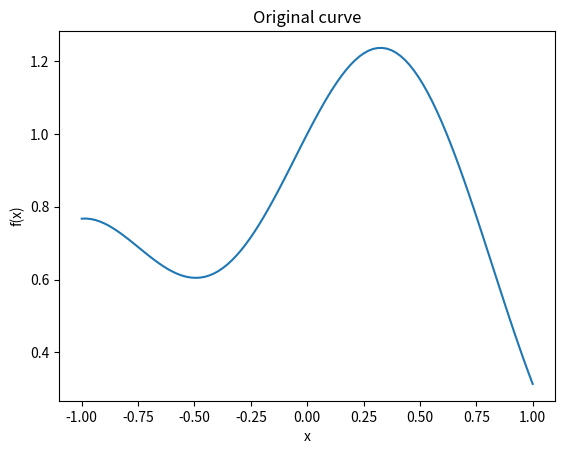
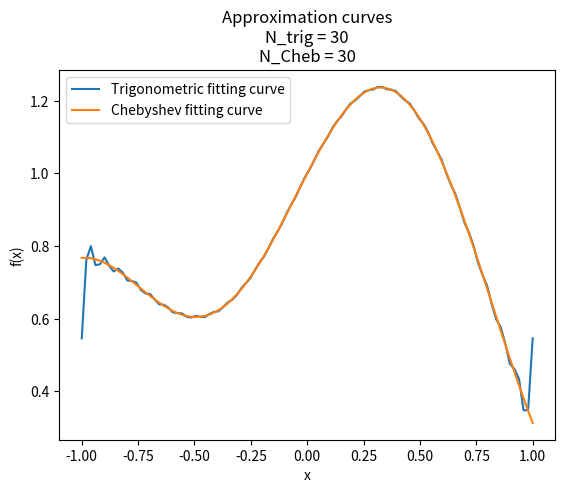
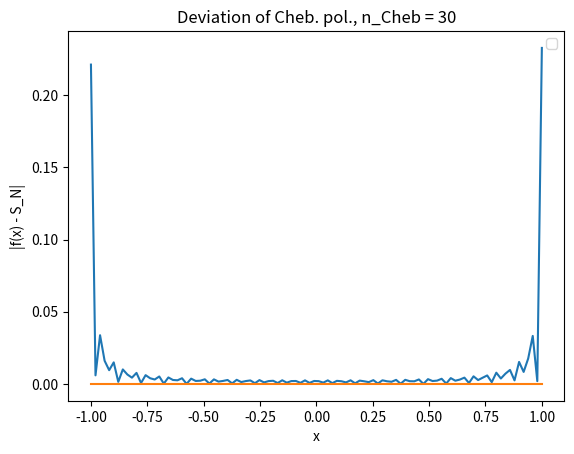

These charts were generated, in order, by the following Python code:
import math
import numpy as np
from scipy.integrate import quad
from matplotlib import pyplot as plt

# define parameters of the function
A1, A2 = 1, 0.3
w1, w2 = 1, 4
L = 1
N = 100
n_max = 30

def function(x):
    return A1 * np.cos(w1 * x) + A2 * np.sin(w2 * x)

x_array = np.linspace(-L, L, N)
function_values = function(x_array)

def function_for_an(x, n):
    return function(x) * np.cos(np.pi * n * x)

def function_for_bn(x, n):
    return function(x) * np.sin(np.pi * n * x)

n_array = np.arange(n_max)
integrals = [[n, quad(function_for_an, -L, L, args=(n))[0], quad(function_for_bn, -L, L, args=(n))[0]] for n in n_array]
An_array = np.array(integrals).T[1]
Bn_array = np.array(integrals).T[2]

def S_N(x):
    for i in range(n_max):
        if i == 0:
            sum = 0
            sum = sum + An_array[i] / 2
        else:
            sum = sum + An_array[i] * np.cos(np.pi * i * x) + Bn_array[i] * np.sin(np.pi * i * x)
    return sum

class Chebyshev:
    """
    Chebyshev(a, b, n, func)
    Given a function func, lower and upper limits of the interval [a,b],
    and maximum degree n, this class computes a Chebyshev approximation
    of the function.
    Method eval(x) yields the approximated function value.
    """
    def __init__(self, a, b, n, func):
        self.a = a
        self.b = b
        self.func = func

        bma = 0.5 * (b - a)
        bpa = 0.5 * (b + a)
        f = [func(math.cos(math.pi * (k + 0.5) / n) * bma + bpa) for k in range(n)]
        fac = 2.0 / n
        self.c = [fac * sum([f[k] * math.cos(math.pi * j * (k + 0.5) / n)
                  for k in range(n)]) for j in range(n)]

    def eval(self, x):
        a,b = self.a, self.b
        assert(a <= x <= b)
        y = (2.0 * x - a - b) * (1.0 / (b - a))
        y2 = 2.0 * y
        (d, dd) = (self.c[-1], 0)             # Special case first step for efficiency
        for cj in self.c[-2:0:-1]:            # Clenshaw's recurrence
            (d, dd) = (y2 * d - dd + cj, d)
        return y * d - dd + 0.5 * self.c[0]   # Last step is different

n_cheb_max = 30 # define n_cheb_max
ch = Chebyshev(-L, L, n_cheb_max, function)
Chebyshev_array = np.zeros_like(x_array)

for i in range(len(x_array)):
    Chebyshev_array[i] = (ch.eval(x_array[i]))

plt.plot(x_array, function_values)
plt.xlabel('x')
plt.ylabel('f(x)')
plt.title('Original curve')

fig, ax = plt.subplots()
ax.plot(x_array, S_N(x_array), label='Trigonometric fitting curve')
ax.plot(x_array, Chebyshev_array, label='Chebyshev fitting curve')
legend = ax.legend()
plt.xlabel('x')
plt.ylabel('f(x)')
plt.title('Approximation curves\nN_trig = ' + str(n_max) + '\nN_Cheb = ' + str(n_cheb_max))
plt.show()

trig_difference = np.abs(np.subtract(function_values, S_N(x_array)))
cheb_difference = np.abs(np.subtract(function_values, Chebyshev_array))

fig, ax = plt.subplots()
ax.plot(x_array, trig_difference)
legend = ax.legend()
plt.xlabel('x')
plt.ylabel('|f(x) - S_N|')
plt.title('Deviation of trig. pol., n_trig = ' + str(n_max))
plt.show()

plt.plot(x_array, cheb_difference)
plt.xlabel('x')
plt.ylabel('|f(x) - S_N|')
plt.title('Deviation of Cheb. pol., n_Cheb = ' + str(n_cheb_max))
plt.show()